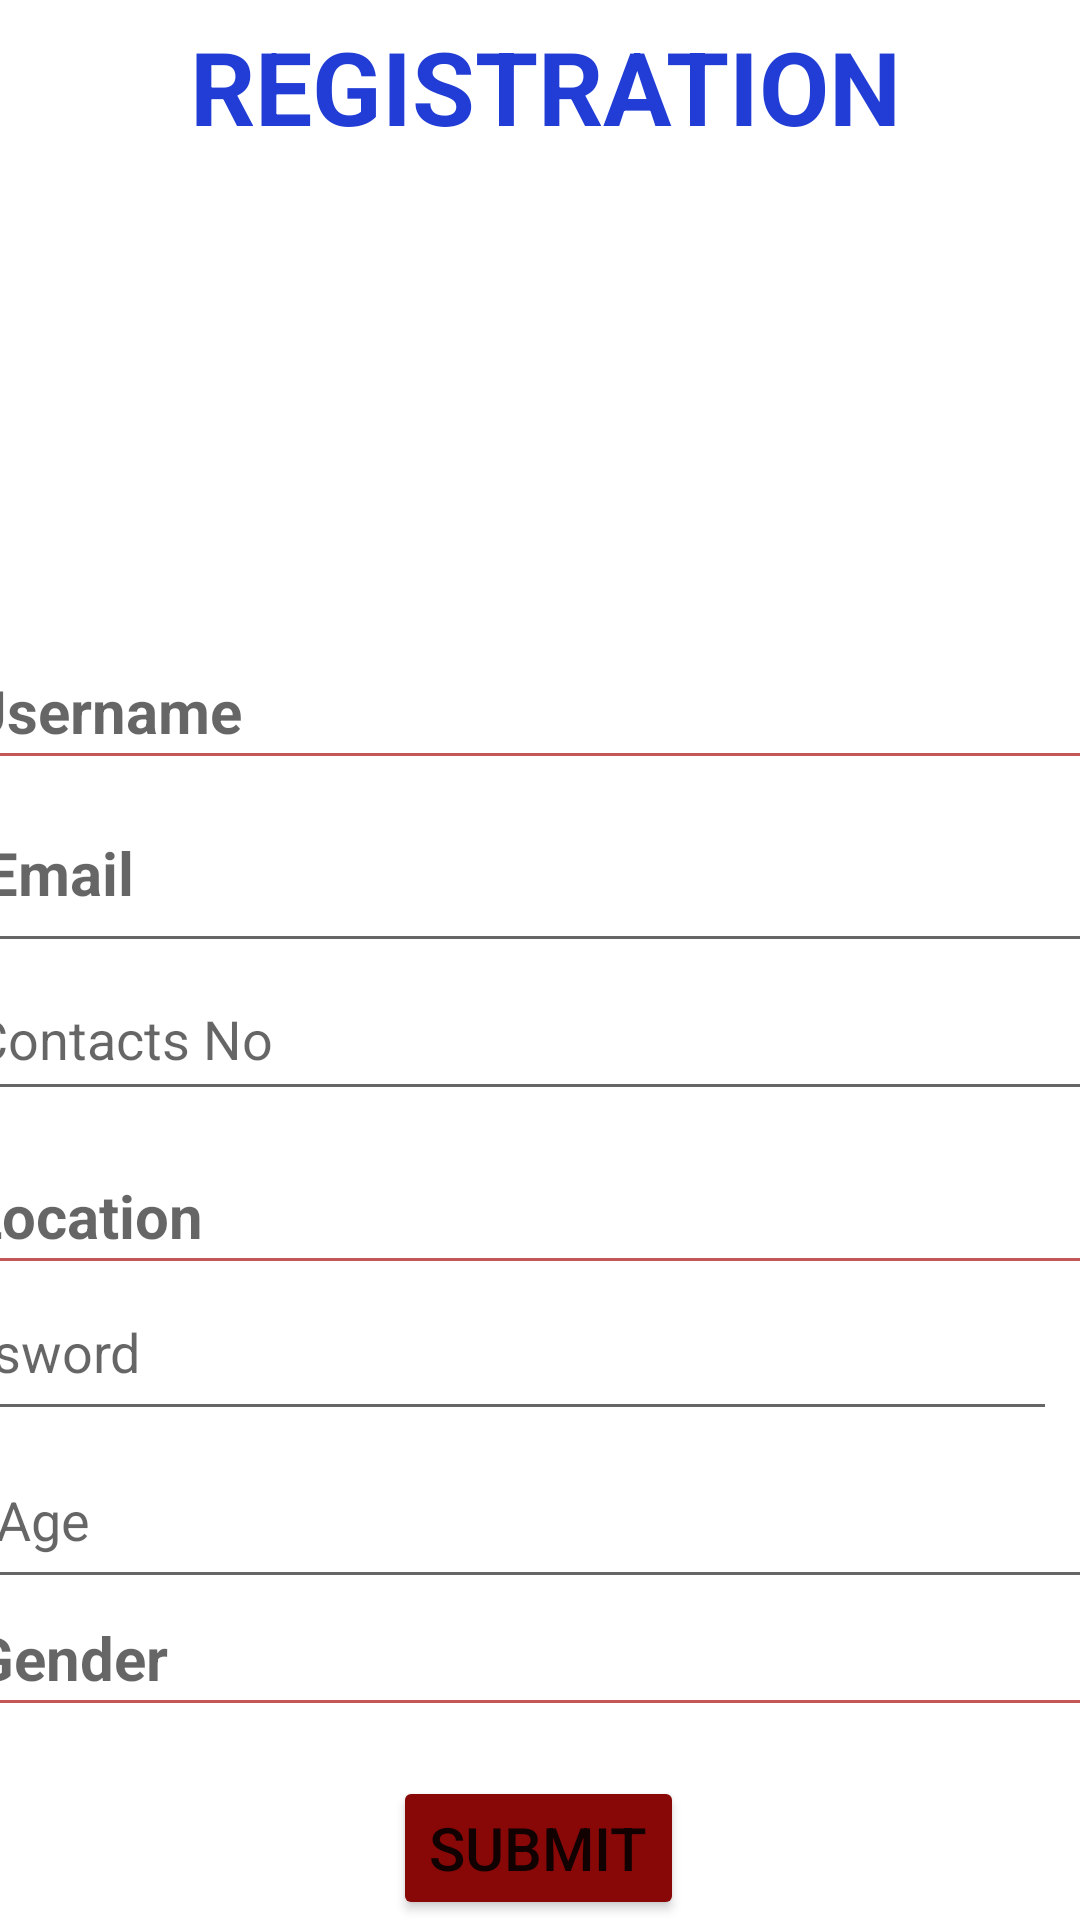

Here is an Android app screen rendered from its layout file. Give the layout XML and the strings, colors and styles it references.
<!-- AndroidManifest.xml: application theme Theme.MADDreamjob -->
<!-- res/layout/activity_registration.xml -->
<?xml version="1.0" encoding="utf-8"?>
<androidx.constraintlayout.widget.ConstraintLayout xmlns:android="http://schemas.android.com/apk/res/android"
    xmlns:app="http://schemas.android.com/apk/res-auto"
    xmlns:tools="http://schemas.android.com/tools"
    android:layout_width="match_parent"
    android:layout_height="match_parent"
    tools:context=".RegistrationActivity"
    android:background="@drawable/back">

    <TextView
        android:id="@+id/textView7"
        android:layout_width="396dp"
        android:layout_height="56dp"
        android:backgroundTint="#79BDF4"
        android:text="REGISTRATION"
        android:textAlignment="center"
        android:textColor="#213DD5"
        android:textSize="34sp"
        android:textStyle="bold"
        app:layout_constraintBottom_toBottomOf="parent"
        app:layout_constraintEnd_toEndOf="parent"
        app:layout_constraintHorizontal_bias="0.466"
        app:layout_constraintStart_toStartOf="parent"
        app:layout_constraintTop_toTopOf="parent"
        app:layout_constraintVertical_bias="0.01" />

    
    
    
    
    
    
    
    
    
    
    
    
    
    
    
    
    


    <EditText
        android:id="@+id/regUserName"
        android:layout_width="386dp"
        android:layout_height="49dp"
        android:backgroundTint="#C35656"
        android:ems="10"
        android:hint="Username"
        android:inputType="textPersonName"
        android:textSize="20sp"
        android:textStyle="bold"
        app:layout_constraintBottom_toBottomOf="parent"
        app:layout_constraintEnd_toEndOf="parent"
        app:layout_constraintHorizontal_bias="0.6"
        app:layout_constraintStart_toStartOf="parent"
        app:layout_constraintTop_toTopOf="parent"
        app:layout_constraintVertical_bias="0.357" />


    <EditText
        android:id="@+id/regEmail"
        android:layout_width="384dp"
        android:layout_height="63dp"
        android:ems="10"
        android:hint="Email"
        android:inputType="textEmailAddress"
        android:textSize="20sp"
        android:textStyle="bold"
        app:layout_constraintBottom_toBottomOf="parent"
        app:layout_constraintEnd_toEndOf="parent"
        app:layout_constraintHorizontal_bias="0.407"
        app:layout_constraintStart_toStartOf="parent"
        app:layout_constraintTop_toTopOf="parent"
        app:layout_constraintVertical_bias="0.447" />

    <EditText
        android:id="@+id/regContactNo"
        android:layout_width="387dp"
        android:layout_height="51dp"
        android:ems="10"
        android:hint="Contacts No"
        android:inputType="number"
        app:layout_constraintBottom_toBottomOf="parent"
        app:layout_constraintEnd_toEndOf="parent"
        app:layout_constraintStart_toStartOf="parent"
        app:layout_constraintTop_toTopOf="parent"
        app:layout_constraintVertical_bias="0.542" />

    <EditText
        android:id="@+id/regLocation"
        android:layout_width="386dp"
        android:layout_height="49dp"
        android:backgroundTint="#C35656"
        android:ems="10"
        android:hint="Location"
        android:inputType="textPersonName"
        android:minHeight="48dp"
        android:textSize="20sp"
        android:textStyle="bold"
        app:layout_constraintBottom_toBottomOf="parent"
        app:layout_constraintEnd_toEndOf="parent"
        app:layout_constraintHorizontal_bias="0.56"
        app:layout_constraintStart_toStartOf="parent"
        app:layout_constraintTop_toTopOf="parent"
        app:layout_constraintVertical_bias="0.642"
        tools:ignore="SpeakableTextPresentCheck" />

    <EditText
        android:id="@+id/regAge"
        android:layout_width="383dp"
        android:layout_height="56dp"
        android:ems="10"
        android:hint="Age"
        android:inputType="number"
        app:layout_constraintBottom_toBottomOf="parent"
        app:layout_constraintEnd_toEndOf="parent"
        app:layout_constraintHorizontal_bias="0.25"
        app:layout_constraintStart_toStartOf="parent"
        app:layout_constraintTop_toTopOf="parent"
        app:layout_constraintVertical_bias="0.817" />

    <EditText
        android:id="@+id/regGender"
        android:layout_width="386dp"
        android:layout_height="49dp"
        android:backgroundTint="#C35656"
        android:ems="10"
        android:hint="Gender"
        android:inputType="textPersonName"
        android:minHeight="48dp"
        android:textSize="20sp"
        android:textStyle="bold"
        app:layout_constraintBottom_toBottomOf="parent"
        app:layout_constraintEnd_toEndOf="parent"
        app:layout_constraintHorizontal_bias="0.52"
        app:layout_constraintStart_toStartOf="parent"
        app:layout_constraintTop_toTopOf="parent"
        app:layout_constraintVertical_bias="0.891" />

    <ImageView
        android:id="@+id/imageView2"
        android:layout_width="214dp"
        android:layout_height="160dp"
        app:layout_constraintBottom_toBottomOf="parent"
        app:layout_constraintEnd_toEndOf="parent"
        app:layout_constraintHorizontal_bias="0.497"
        app:layout_constraintStart_toStartOf="parent"
        app:layout_constraintTop_toTopOf="parent"
        app:layout_constraintVertical_bias="0.122"
        app:srcCompat="@drawable/login_image" />

    <Button
        android:id="@+id/regSubmitBtn"
        android:layout_width="wrap_content"
        android:layout_height="wrap_content"
        android:backgroundTint="#880808"
        android:text="SUBMIT"
        android:textSize="20sp"
        app:layout_constraintBottom_toBottomOf="parent"
        app:layout_constraintEnd_toEndOf="parent"
        app:layout_constraintHorizontal_bias="0.498"
        app:layout_constraintStart_toStartOf="parent"
        app:layout_constraintTop_toTopOf="parent"
        app:layout_constraintVertical_bias="1.0" />

    <EditText
        android:id="@+id/editTextNumberPassword"
        android:layout_width="389dp"
        android:layout_height="56dp"
        android:layout_marginEnd="8dp"
        android:ems="10"
        android:hint="Password"
        android:inputType="numberPassword"
        app:layout_constraintBottom_toBottomOf="parent"
        app:layout_constraintEnd_toEndOf="parent"
        app:layout_constraintTop_toTopOf="parent"
        app:layout_constraintVertical_bias="0.721" />

</androidx.constraintlayout.widget.ConstraintLayout>
<!-- resources referenced by this layout -->
<resources>
  <style name="Theme.MADDreamjob" parent="Theme.MaterialComponents.DayNight.DarkActionBar">
          
          <item name="colorPrimary">@color/purple_500</item>
          <item name="colorPrimaryVariant">@color/purple_700</item>
          <item name="colorOnPrimary">@color/white</item>
          
          <item name="colorSecondary">@color/teal_200</item>
          <item name="colorSecondaryVariant">@color/teal_700</item>
          <item name="colorOnSecondary">@color/black</item>
          
          <item name="android:statusBarColor">?attr/colorPrimaryVariant</item>
          
      </style>
  <color name="purple_500">#FF6200EE</color>
  <color name="purple_700">#FF3700B3</color>
  <color name="white">#FFFFFFFF</color>
  <color name="teal_200">#FF03DAC5</color>
  <color name="teal_700">#FF018786</color>
  <color name="black">#FF000000</color>
</resources>
